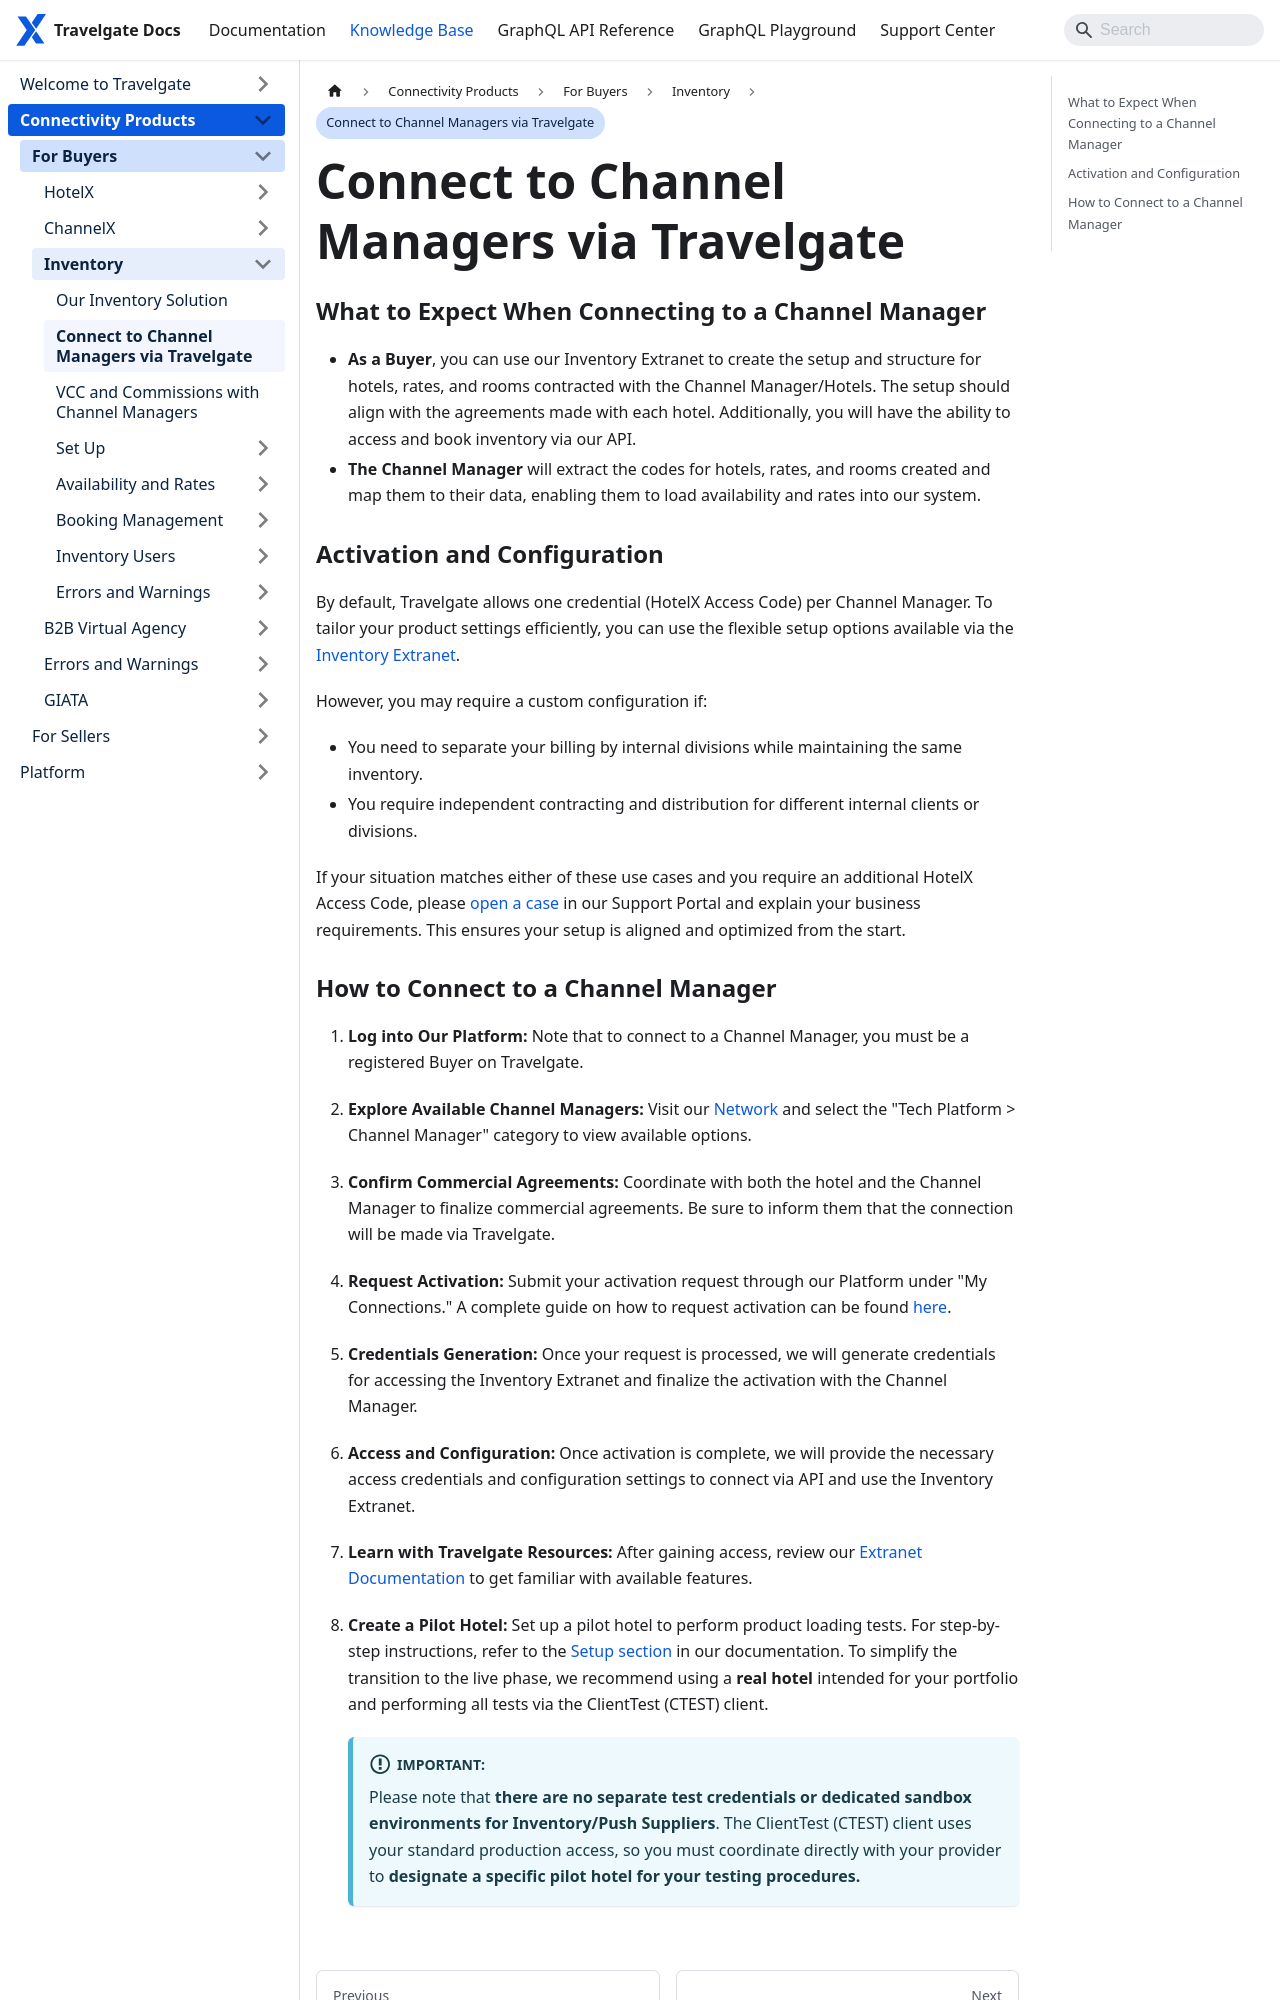

repository: Travelgate/documentation · page: kb/connectivity-products/for-buyers/inventory/connect-channel-managers/index.html · generator: docusaurus

---
sidebar_position: 3
---


# Connect to Channel Managers via Travelgate

### What to Expect When Connecting to a Channel Manager 

- **As a Buyer**, you can use our Inventory Extranet to create the setup and structure for hotels, rates, and rooms contracted with the Channel Manager/Hotels. The setup should align with the agreements made with each hotel. Additionally, you will have the ability to access and book inventory via our API.
- **The Channel Manager** will extract the codes for hotels, rates, and rooms created and map them to their data, enabling them to load availability and rates into our system.

### Activation and Configuration

By default, Travelgate allows one credential (HotelX Access Code) per Channel Manager. To tailor your product settings efficiently, you can use the flexible setup options available via the [Inventory Extranet](/docs/apps/inventory/extranet/overview).

However, you may require a custom configuration if:
- You need to separate your billing by internal divisions while maintaining the same inventory.
- You require independent contracting and distribution for different internal clients or divisions.

If your situation matches either of these use cases and you require an additional HotelX Access Code, please [open a case](https://app.travelgate.com/support) in our Support Portal and explain your business requirements. This ensures your setup is aligned and optimized from the start.
